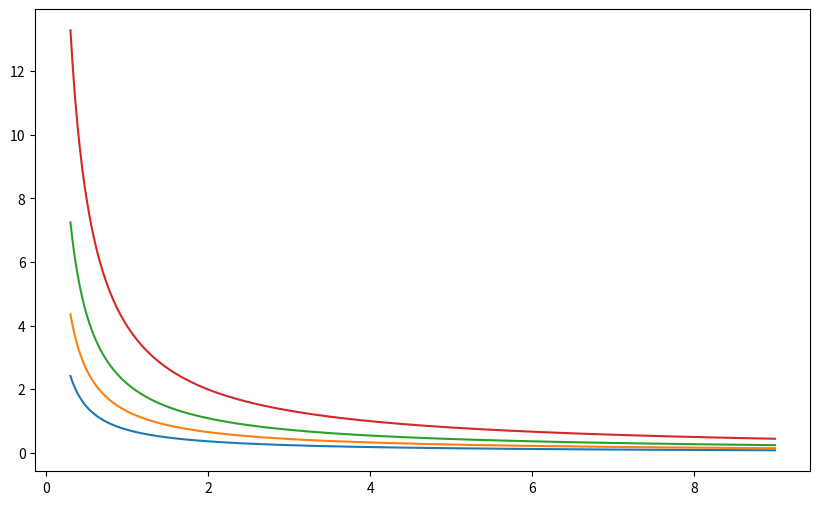

Write the Python code that produced this figure. (Note: this script raises an exception after producing the figure.)
import numpy as np
import matplotlib.pyplot as plt

# Wavelengths in meters
wavelengths = {'Ka-band': 1.0e-2, 'Ku-band': 1.8e-2, 'X-band': 3.0e-2, 'C-band': 5.5e-2}
D_values = np.linspace(0.3, 9, 300)  # Diameter from 0.3 m to 9 m
beamwidth_constant = np.sqrt(1.6)

# Function to calculate beamwidth
def calculate_beamwidth(lam, D):
    return beamwidth_constant * (lam / D) * (180 / np.pi)  # Convert to degrees

# Plotting
plt.figure(figsize=(10, 6))
for band, lam in wavelengths.items():
    beamwidths = calculate_beamwidth(lam, D_values)
    plt.plot(D_values, beamwidths, label=f'{band} (λ={lam*100:.1f} cm)')

ax.set_title('Beamwidth vs. Reflector Diameter for Different Radar Bands')
plt.xlabel('Reflector Diameter (m)')
plt.ylabel('Beamwidth (degrees)')
plt.legend()
plt.grid(True)
plt.show()
